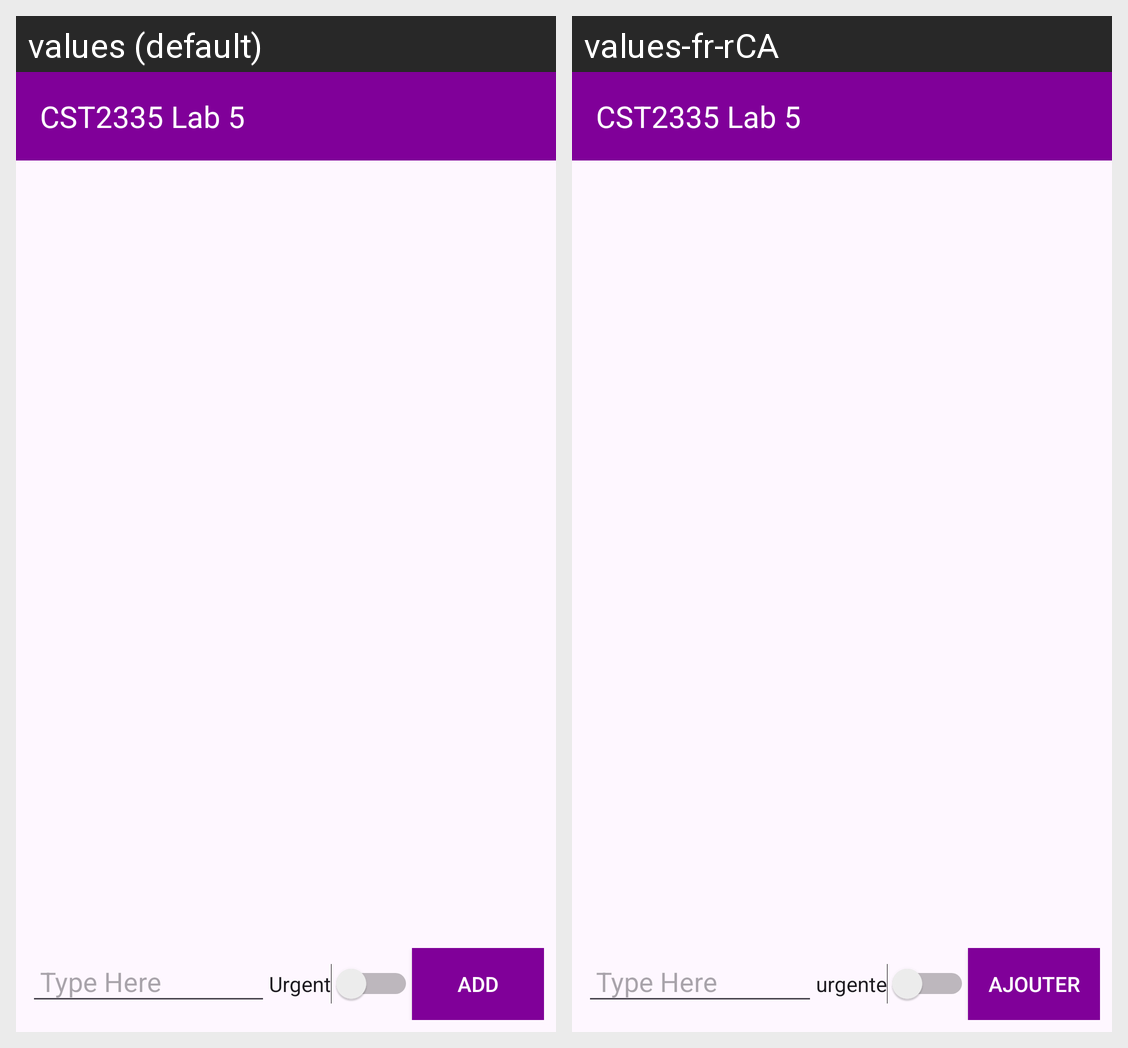

Translations of the strings shown on this Android screen, per locale in the grid:
Android screen res/layout/activity_main.xml rendered under 2 locales, left to right: values (default), values-fr-rCA. Device: Nexus 5 (rendered at 1080×1920; each locale shown at half size, 540×960, under a caption strip naming it); theme Theme.AndroidsLabs.
Strings drawn on this screen, with the default value and each locale's value (text and hints the layout hard-codes, and strings that could not be matched under every locale, appear in the picture but are not listed):

cst2335_lab_5
  values: CST2335 Lab 5
  values-fr-rCA: CST2335 Lab 5

type_here
  values: Type Here
  values-fr-rCA: Type Here

urgent
  values: Urgent
  values-fr-rCA: urgente

add
  values: Add
  values-fr-rCA: ajouter
